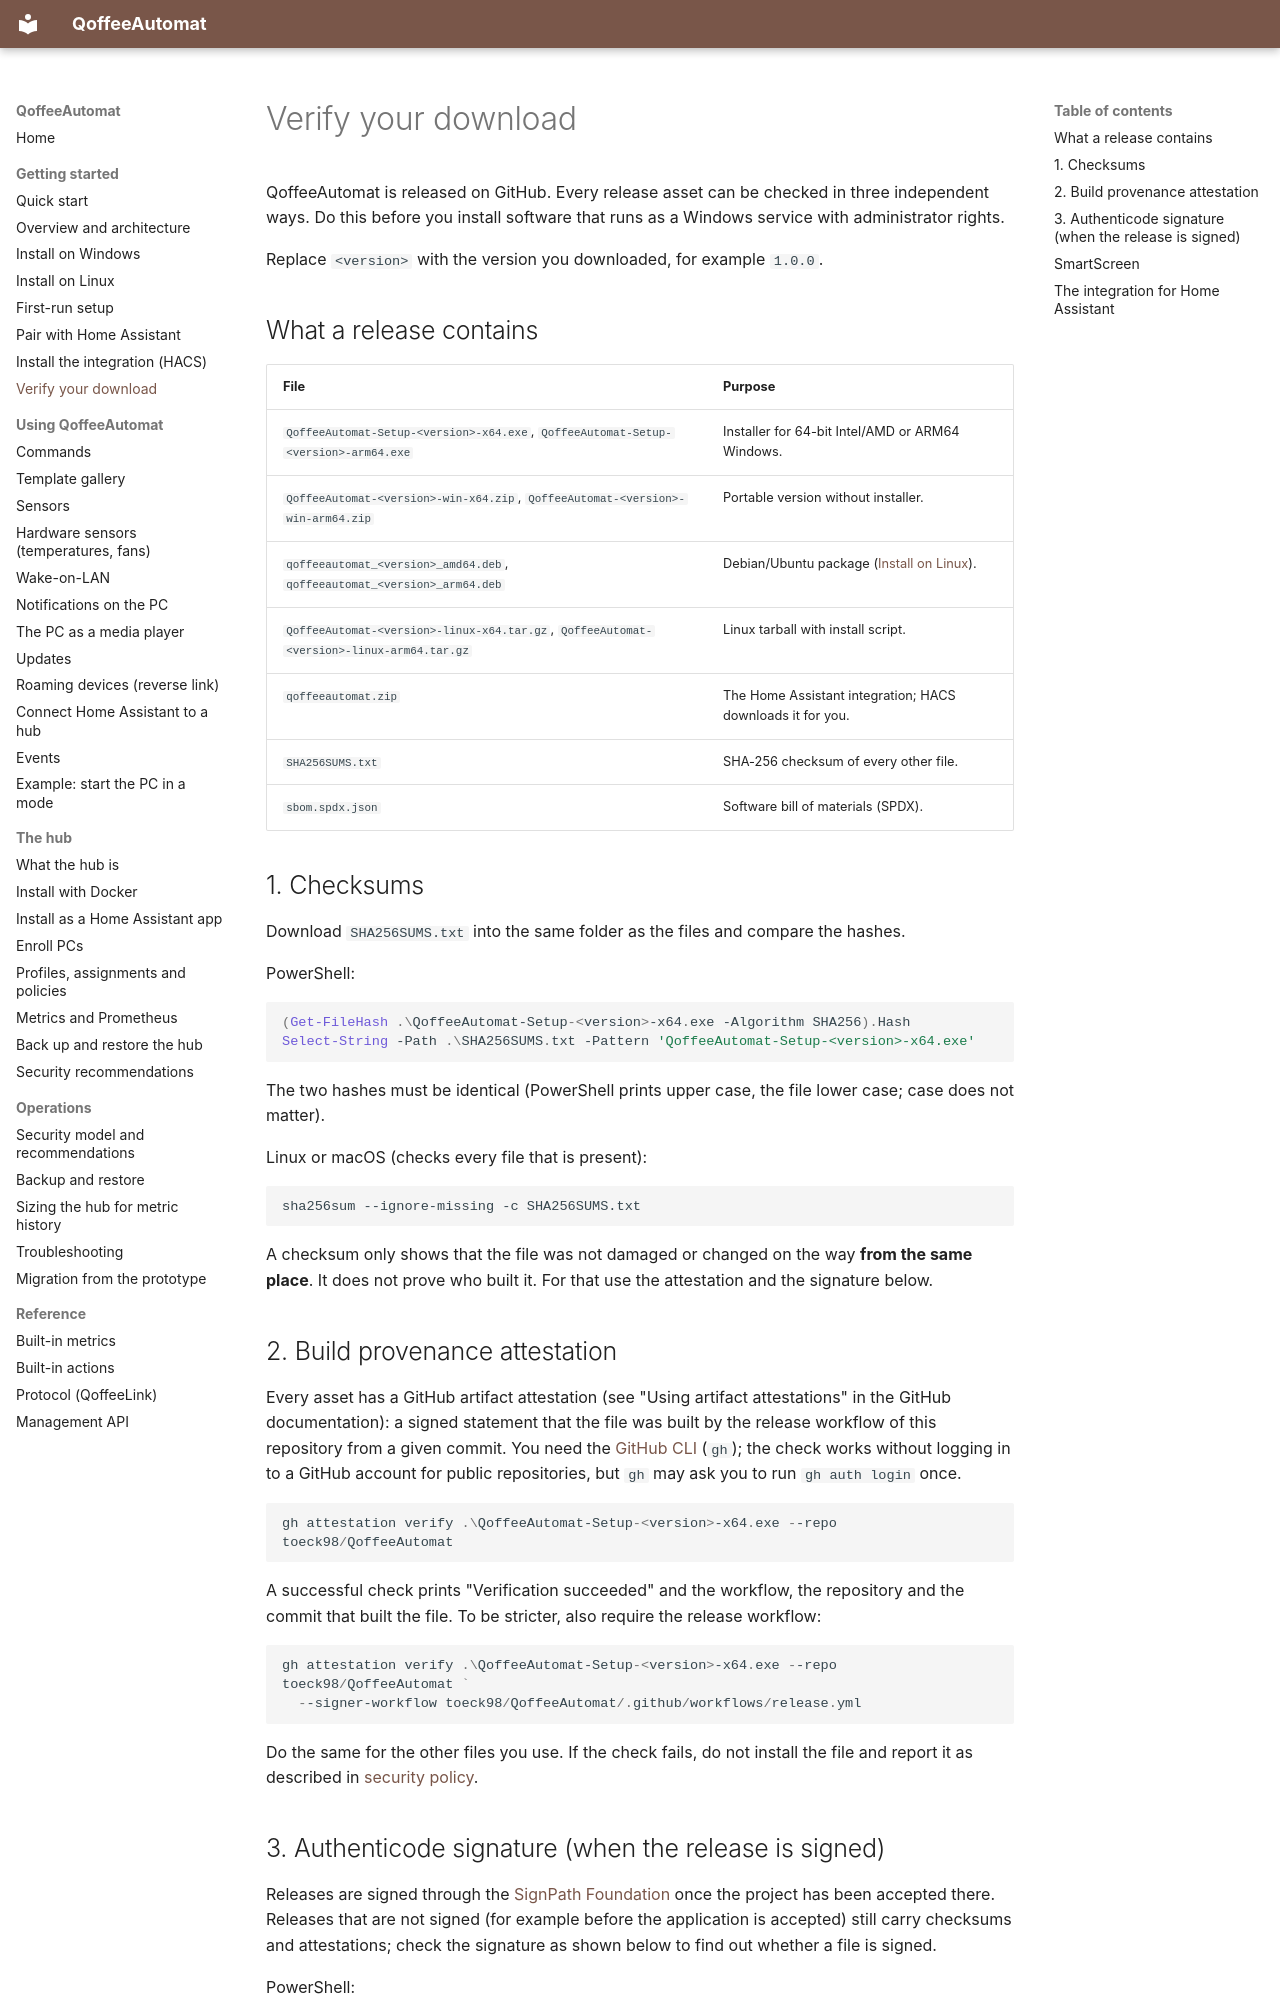

repository: toeck98/QoffeeAutomat · page: user/verify-download/index.html · generator: mkdocs

# Verify your download

QoffeeAutomat is released on GitHub. Every release asset can be checked in three independent ways. Do this before you
install software that runs as a Windows service with administrator rights.

Replace `<version>` with the version you downloaded, for example `1.0.0`.

## What a release contains

| File | Purpose |
|------|---------|
| `QoffeeAutomat-Setup-<version>-x64.exe`, `QoffeeAutomat-Setup-<version>-arm64.exe` | Installer for 64-bit Intel/AMD or ARM64 Windows. |
| `QoffeeAutomat-<version>-win-x64.zip`, `QoffeeAutomat-<version>-win-arm64.zip` | Portable version without installer. |
| `qoffeeautomat_<version>_amd64.deb`, `qoffeeautomat_<version>_arm64.deb` | Debian/Ubuntu package ([Install on Linux](install-linux.md)). |
| `QoffeeAutomat-<version>-linux-x64.tar.gz`, `QoffeeAutomat-<version>-linux-arm64.tar.gz` | Linux tarball with install script. |
| `qoffeeautomat.zip` | The Home Assistant integration; HACS downloads it for you. |
| `SHA256SUMS.txt` | SHA-256 checksum of every other file. |
| `sbom.spdx.json` | Software bill of materials (SPDX). |

## 1. Checksums

Download `SHA256SUMS.txt` into the same folder as the files and compare the hashes.

PowerShell:

```powershell
(Get-FileHash .\QoffeeAutomat-Setup-<version>-x64.exe -Algorithm SHA256).Hash
Select-String -Path .\SHA256SUMS.txt -Pattern 'QoffeeAutomat-Setup-<version>-x64.exe'
```

The two hashes must be identical (PowerShell prints upper case, the file lower case; case does not matter).

Linux or macOS (checks every file that is present):

```bash
sha256sum --ignore-missing -c SHA256SUMS.txt
```

A checksum only shows that the file was not damaged or changed on the way **from the same place**. It does not prove who
built it. For that use the attestation and the signature below.

## 2. Build provenance attestation

Every asset has a GitHub artifact attestation (see "Using artifact attestations" in the GitHub documentation):
a signed statement that the file was built by the release workflow of this repository from a given commit. You need the
[GitHub CLI](https://cli.github.com/) (`gh`); the check works without logging in to a GitHub account for public
repositories, but `gh` may ask you to run `gh auth login` once.

```powershell
gh attestation verify .\QoffeeAutomat-Setup-<version>-x64.exe --repo toeck98/QoffeeAutomat
```

A successful check prints "Verification succeeded" and the workflow, the repository and the commit that built the file.
To be stricter, also require the release workflow:

```powershell
gh attestation verify .\QoffeeAutomat-Setup-<version>-x64.exe --repo toeck98/QoffeeAutomat `
  --signer-workflow toeck98/QoffeeAutomat/.github/workflows/release.yml
```

Do the same for the other files you use. If the check fails, do not install the file and
report it as described in [security policy](https://github.com/toeck98/QoffeeAutomat/security/policy).
